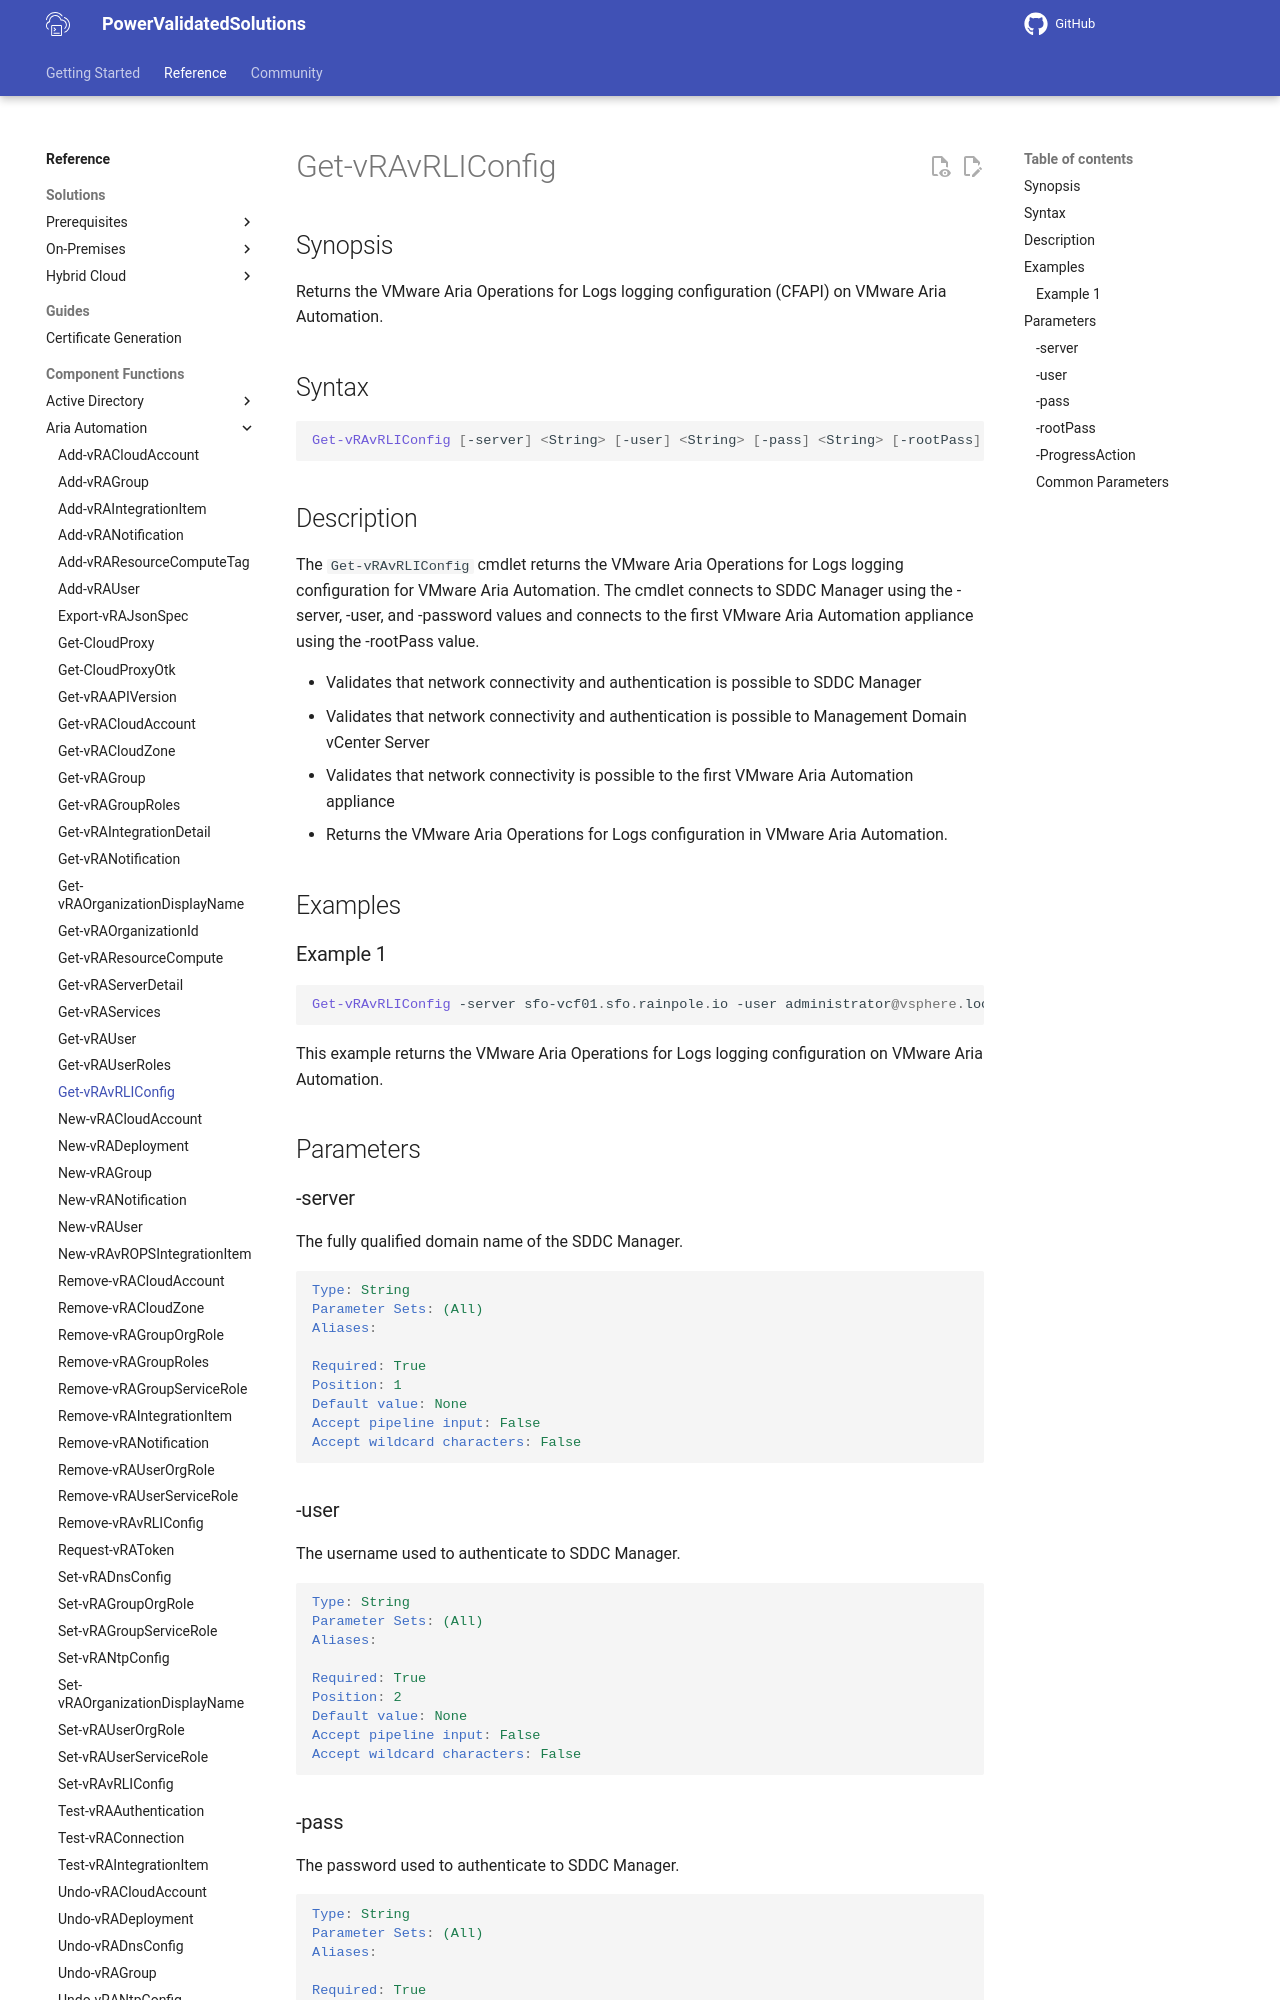

repository: vmware/power-validated-solutions-for-cloud-foundation · page: documentation/functions/aria-suite/aria-automation/Get-vRAvRLIConfig/index.html · generator: mkdocs

# Get-vRAvRLIConfig

## Synopsis

Returns the VMware Aria Operations for Logs logging configuration (CFAPI) on VMware Aria Automation.

## Syntax

```powershell
Get-vRAvRLIConfig [-server] <String> [-user] <String> [-pass] <String> [-rootPass] <String> [-ProgressAction <ActionPreference>] [<CommonParameters>]
```

## Description

The `Get-vRAvRLIConfig` cmdlet returns the VMware Aria Operations for Logs logging configuration for VMware Aria
Automation.
The cmdlet connects to SDDC Manager using the -server, -user, and -password values and connects to
the first VMware Aria Automation appliance using the -rootPass value.

- Validates that network connectivity and authentication is possible to SDDC Manager
- Validates that network connectivity and authentication is possible to Management Domain vCenter Server
- Validates that network connectivity is possible to the first VMware Aria Automation appliance
- Returns the VMware Aria Operations for Logs configuration in VMware Aria Automation.

## Examples

### Example 1

```powershell
Get-vRAvRLIConfig -server sfo-vcf01.sfo.rainpole.io -user administrator@vsphere.local -pass VMw@re1! -rootPass VMw@re1!
```

This example returns the VMware Aria Operations for Logs logging configuration on VMware Aria Automation.

## Parameters

### -server

The fully qualified domain name of the SDDC Manager.

```yaml
Type: String
Parameter Sets: (All)
Aliases:

Required: True
Position: 1
Default value: None
Accept pipeline input: False
Accept wildcard characters: False
```

### -user

The username used to authenticate to SDDC Manager.

```yaml
Type: String
Parameter Sets: (All)
Aliases:

Required: True
Position: 2
Default value: None
Accept pipeline input: False
Accept wildcard characters: False
```
